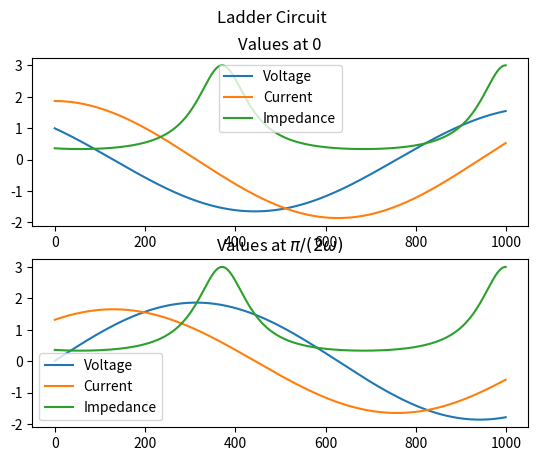

Generate this figure with matplotlib:
import numpy as np
import matplotlib.pyplot as plt
import matplotlib.animation as animation

global SCALING_FACTOR_ON
SCALING_FACTOR_ON = False

def ladderCircuit(w, L, C, N, Z_L, V_0):
    Z_total = np.empty(N, dtype=complex)  # I am going to test this
    I_total = np.empty(N, dtype=complex)
    V_total = np.empty(N, dtype=complex)

    Z_total[-1] = Z_L
    for n in range(N-2, -1, -1):
        Z_total[n] = (1j*w*C + (Z_total[n+1]+1j*w*L)**-1)**-1

    # I am not including V_0 in my V_total.
    # The reason I am doing this is because it makes my loop look nicer.
    # I am going to scale my V_0
    I_total[0] = V_0/Z_total[0]
    V_total[0] = V_0 - 1j*w*L*I_total[0]
    for n in range(0, N-1):
        I_total[n+1] = I_total[n]-1j*w*C*V_total[n]
        V_total[n+1] = V_total[n]-1j*w*L*I_total[n+1]

    return {'V': V_total, 'I': I_total, 'Z': Z_total}


if __name__ == '__main__':
    V_0 = (1+0j)  # V
    L = 1  # H
    C = 1  # F
    w = 5E-3  # s**-1
    N = 1000  #
    Z_L = (3*(L/C) ** 0.5 + 0j)
    ## animate 1 = animation window
    ## animate 2 = 2 plots at 0 and Pi/2
    ## animate 3 = 1000 iterations VSWR
    animate = 2
    # Z_L = np.exp(1j * np.pi / 4)
    output = ladderCircuit(w, L, C, N, Z_L, V_0)

    fig, ax = plt.subplots()

    # x = np.arange(0, 2 * np.pi, 0.01)
    line_V, = ax.plot(np.arange(N), np.real(output['V']), label='Voltage')
    line_I, = ax.plot(np.arange(N), np.real(output['I']), label='Current')
    line_Z, = ax.plot(np.arange(N), np.real(output['Z']), label='Impedance')
    ax.legend()
    plt.autoscale()


    def animateFunc(i):
        # I am interested in giving this a try, but I am not sure it'll work
        V_t = np.exp(1j * 0.005 * i * 50)  #The extra 50 is to make the solution animate faster
        newYdata = ladderCircuit(w, L, C, N, Z_L, V_t)
        if animate == 1:
            line_V.set_ydata(np.real(newYdata['V']))  # update the data.
            line_I.set_ydata(np.real(newYdata['I']))  # update the data.
            line_Z.set_ydata(np.real(newYdata['Z']))  # update the data.
            if i == 0:
                ax.relim()
                ax.autoscale_view()
                plt.draw()
            return line_V, line_I, line_Z

    if animate == 1:
        ani = animation.FuncAnimation(
            fig, animateFunc, interval=200, blit=True, save_count=10)
    elif animate == 2:
        plt.close(fig)
        fig2, (ax21, ax22) = plt.subplots(2, 1)
        fig2.suptitle('Ladder Circuit')

        newYdata1 = ladderCircuit(w, L, C, N, Z_L, V_0)
        V_plot1, = ax21.plot(np.real(newYdata1['V']), label='Voltage')
        I_plot1, = ax21.plot(np.real(newYdata1['I']), label='Current')
        Z_plot1, = ax21.plot(np.real(newYdata1['Z']), label='Impedance')
        ax21.set_title('Values at 0')
        ax21.legend()
        plt.autoscale()

        V_1 = np.exp(1j*np.pi/2)
        newYdata2 = ladderCircuit(w, L, C, N, Z_L, V_1)
        V_plot2, = ax22.plot(np.real(newYdata2['V']), label='Voltage')
        I_plot2, = ax22.plot(np.real(newYdata2['I']), label='Current')
        Z_plot2, = ax22.plot(np.real(newYdata2['Z']), label='Impedance')
        ax22.legend()
        ax22.set_title('Values at $\pi / (2 \omega)$')
        plt.autoscale()
    else:
        V_max = np.empty(1000)
        for iii in range(1000):
            V_t = np.exp(1j * 0.005 * iii * 2)  # The extra 50 is to make the solution animate faster
            newYdata = ladderCircuit(w, L, C, N, Z_L, V_t)
            V_max[iii] = np.abs(np.real(newYdata['V'])).max()
        ax.clear()
        line_V, = ax.plot(newYdata['V'], label='Voltage')
        Line_I, = ax.plot(newYdata['I'], label='Current')
        line_Z, = ax.plot(newYdata['Z'], label='Impedance')
        ax.legend()
